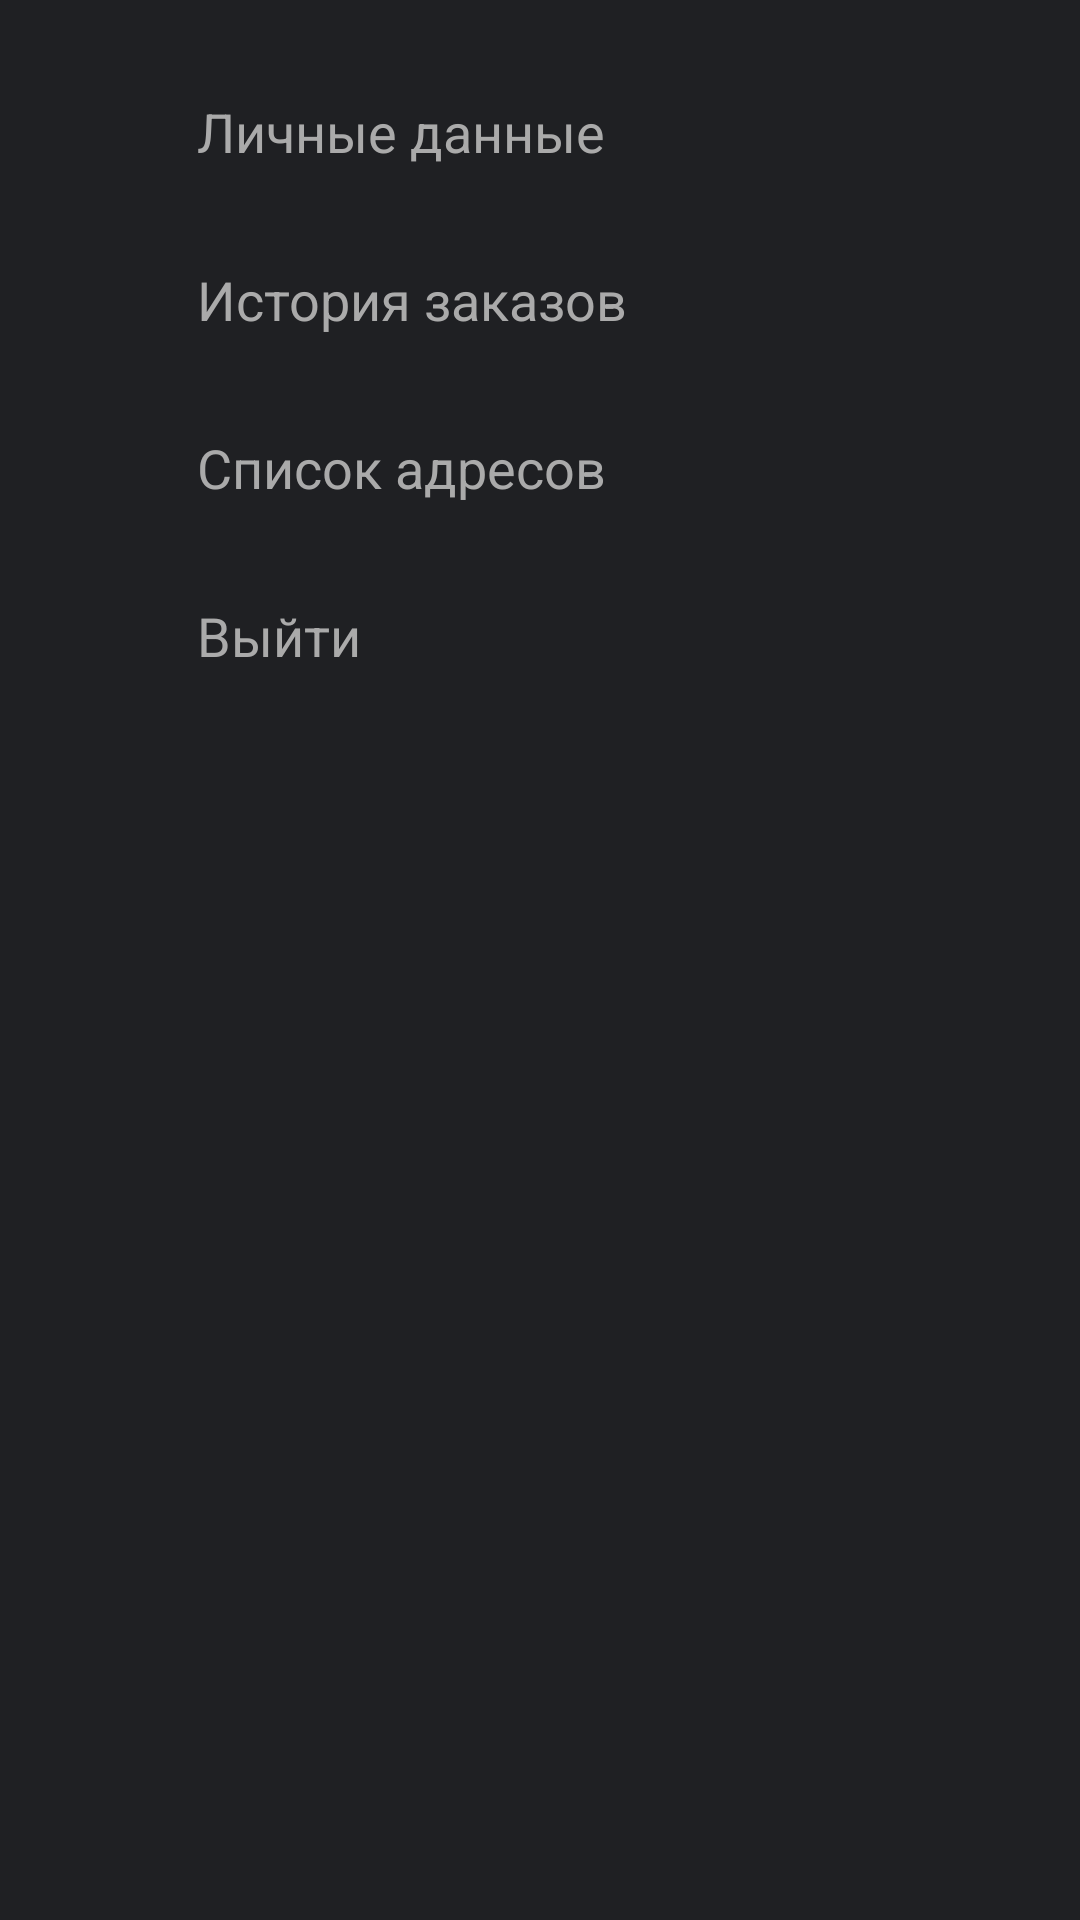

This screen was rendered from an Android layout file. Write that file and the resources it references.
<!-- AndroidManifest.xml: application theme Theme.CustomSplashScreenTheme -->
<!-- res/layout/fragment_profile_main.xml -->
<?xml version="1.0" encoding="utf-8"?>
<androidx.coordinatorlayout.widget.CoordinatorLayout xmlns:android="http://schemas.android.com/apk/res/android"
    xmlns:app="http://schemas.android.com/apk/res-auto"
    android:layout_width="match_parent"
    android:layout_height="match_parent"
    android:background="@mipmap/background"
    android:fitsSystemWindows="true">

    <com.google.android.material.appbar.AppBarLayout
        android:layout_width="match_parent"
        android:layout_height="wrap_content"
        android:background="@android:color/transparent"
        android:fitsSystemWindows="true">

        <com.google.android.material.appbar.CollapsingToolbarLayout
            android:id="@+id/toolbar_layout"
            android:layout_width="match_parent"
            android:layout_height="match_parent"
            android:fitsSystemWindows="true"
            app:contentScrim="?attr/colorPrimary"
            app:layout_scrollFlags="enterAlwaysCollapsed|scroll"
            app:toolbarId="@+id/toolbar">

            <androidx.appcompat.widget.LinearLayoutCompat
                android:layout_width="match_parent"
                android:layout_height="wrap_content"
                android:gravity="center"
                android:orientation="vertical">


                <com.google.android.material.imageview.ShapeableImageView
                    android:id="@+id/profile_photo"
                    android:layout_width="@dimen/heigt_width_110"
                    android:layout_height="@dimen/heigt_width_110"
                    android:layout_marginTop="@dimen/margin_89"
                    android:fitsSystemWindows="true"
                    android:scaleType="centerCrop"
                    android:src="@mipmap/notphoto"
                    app:layout_collapseMode="parallax"
                    app:shapeAppearanceOverlay="@style/ShapeAppearance.MyApp.LargeComponent" />

                <TextView
                    android:layout_width="wrap_content"
                    android:layout_height="wrap_content"
                    android:layout_marginTop="@dimen/margin_17"
                    android:text="@string/profile_name"
                    android:textColor="@color/white"
                    android:textSize="@dimen/text_size_26" />

                <TextView
                    android:layout_width="wrap_content"
                    android:layout_height="wrap_content"
                    android:layout_marginTop="@dimen/margin_24"
                    android:text="@string/profile_main_card_name"
                    android:textColor="@color/gray"
                    android:textSize="@dimen/text_size_22" />

                <TextView
                    android:layout_width="wrap_content"
                    android:layout_height="wrap_content"
                    android:layout_marginBottom="@dimen/margin_32"
                    android:text="@string/profile_main_skidka"
                    android:textColor="@color/orange"
                    android:textSize="@dimen/text_size_22" />


            </androidx.appcompat.widget.LinearLayoutCompat>


            <FrameLayout
                android:layout_width="match_parent"
                android:layout_height="wrap_content">

                <TextView
                    android:id="@+id/toolbar_title"
                    android:layout_width="match_parent"
                    android:layout_height="wrap_content"
                    android:layout_gravity="center"
                    android:gravity="center"
                    android:text="@string/profile_name_ab_title"
                    android:textColor="@color/white"
                    android:textSize="@dimen/text_size_20" />

                <com.google.android.material.appbar.MaterialToolbar
                    android:id="@+id/toolbar"
                    android:layout_width="match_parent"
                    android:layout_height="?attr/actionBarSize"
                    app:layout_collapseMode="pin"
                    app:navigationIcon="@drawable/menu_left_24">

                </com.google.android.material.appbar.MaterialToolbar>
            </FrameLayout>
        </com.google.android.material.appbar.CollapsingToolbarLayout>

    </com.google.android.material.appbar.AppBarLayout>

    <include
        android:id="@+id/nested_scroll"
        layout="@layout/profile_menu" />


</androidx.coordinatorlayout.widget.CoordinatorLayout>
<!-- res/layout/profile_menu.xml (included above) -->
<?xml version="1.0" encoding="utf-8"?>
<androidx.core.widget.NestedScrollView xmlns:android="http://schemas.android.com/apk/res/android"
    xmlns:app="http://schemas.android.com/apk/res-auto"
    android:layout_width="match_parent"
    android:layout_height="match_parent"
    android:background="@color/dark_gray"
    app:layout_behavior="@string/appbar_scrolling_view_behavior">

    <LinearLayout
        android:layout_width="match_parent"
        android:layout_height="match_parent"
        android:orientation="vertical">

        <LinearLayout
            android:id="@+id/menu_person_data"
            android:layout_width="match_parent"
            android:layout_height="@dimen/margin_56"
            android:layout_marginTop="@dimen/margin_16"
            android:background="@drawable/profile_layout_selector"
            android:clickable="true"
            android:focusable="true"
            android:gravity="center_vertical"
            android:orientation="horizontal">

            <androidx.appcompat.widget.AppCompatImageView
                android:layout_width="@dimen/heigt_width_24"
                android:layout_height="@dimen/heigt_width_24"
                android:layout_marginStart="@dimen/margin_16"
                android:scaleType="centerCrop"
                android:src="@drawable/profile_menu_person_24"
                android:tint="@drawable/profile_color_selector" />

            <TextView
                android:layout_width="wrap_content"
                android:layout_height="wrap_content"
                android:layout_marginStart="@dimen/margin_25_7"
                android:text="@string/profile_info_ab_title"
                android:textColor="@drawable/profile_color_selector"
                android:textSize="@dimen/text_size_18" />

        </LinearLayout>

        <LinearLayout
            android:layout_width="match_parent"
            android:layout_height="@dimen/heigt_width_56"
            android:background="@drawable/profile_layout_selector"
            android:clickable="true"
            android:focusable="true"
            android:gravity="center_vertical"
            android:orientation="horizontal">

            <androidx.appcompat.widget.AppCompatImageView
                android:layout_width="@dimen/heigt_width_24"
                android:layout_height="@dimen/heigt_width_24"
                android:layout_marginStart="@dimen/margin_16"
                android:scaleType="centerCrop"
                android:src="@drawable/profile_menu_history_24"
                android:tint="@drawable/profile_color_selector" />

            <TextView
                android:layout_width="wrap_content"
                android:layout_height="wrap_content"
                android:layout_marginStart="@dimen/margin_25_7"
                android:text="@string/activity_profile_menu_history_of_orders"
                android:textColor="@drawable/profile_color_selector"
                android:textSize="@dimen/text_size_18" />

        </LinearLayout>

        <LinearLayout
            android:layout_width="match_parent"
            android:layout_height="@dimen/heigt_width_56"
            android:background="@drawable/profile_layout_selector"
            android:clickable="true"
            android:focusable="true"
            android:gravity="center_vertical"
            android:orientation="horizontal">

            <androidx.appcompat.widget.AppCompatImageView
                android:layout_width="@dimen/heigt_width_24"
                android:layout_height="@dimen/heigt_width_24"
                android:layout_marginStart="@dimen/margin_16"
                android:scaleType="centerCrop"
                android:src="@drawable/profile_menu_adresses_24"
                android:tint="@drawable/profile_color_selector" />

            <TextView
                android:layout_width="wrap_content"
                android:layout_height="wrap_content"
                android:layout_marginStart="@dimen/margin_25_7"
                android:text="@string/activity_profile_menu_list_of_addresses"
                android:textColor="@drawable/profile_color_selector"
                android:textSize="@dimen/text_size_18" />

        </LinearLayout>

        <LinearLayout
            android:layout_width="match_parent"
            android:layout_height="@dimen/heigt_width_56"
            android:background="@drawable/profile_layout_selector"
            android:clickable="true"
            android:focusable="true"
            android:gravity="center_vertical"
            android:orientation="horizontal">

            <androidx.appcompat.widget.AppCompatImageView
                android:layout_width="@dimen/heigt_width_24"
                android:layout_height="@dimen/heigt_width_24"
                android:layout_marginStart="@dimen/margin_16"
                android:scaleType="centerCrop"
                android:src="@drawable/profile_menu_exit_24"
                android:tint="@drawable/profile_color_selector" />

            <TextView
                android:layout_width="wrap_content"
                android:layout_height="wrap_content"
                android:layout_marginStart="@dimen/margin_25_7"
                android:text="@string/activity_profile_menu_exit"
                android:textColor="@drawable/profile_color_selector"
                android:textSize="@dimen/text_size_18" />

        </LinearLayout>


    </LinearLayout>


</androidx.core.widget.NestedScrollView>
<!-- resources referenced by this layout -->
<resources>
  <color name="dark_gray">#1f2023</color>
  <color name="gray">#FFaaaaaa</color>
  <color name="orange">#f29200</color>
  <color name="white">#FFFFFFFF</color>
  <dimen name="heigt_width_110">110dp</dimen>
  <dimen name="heigt_width_24">24dp</dimen>
  <dimen name="heigt_width_56">56dp</dimen>
  <dimen name="margin_16">16dp</dimen>
  <dimen name="margin_17">17dp</dimen>
  <dimen name="margin_24">24dp</dimen>
  <dimen name="margin_25_7">25.7dp</dimen>
  <dimen name="margin_32">32dp</dimen>
  <dimen name="margin_56">56dp</dimen>
  <dimen name="margin_89">89dp</dimen>
  <dimen name="text_size_18">18sp</dimen>
  <dimen name="text_size_20">20sp</dimen>
  <dimen name="text_size_22">22sp</dimen>
  <dimen name="text_size_26">26sp</dimen>
  <!-- drawable profile_color_selector (drawable) -->
  <?xml version="1.0" encoding="utf-8"?>
  <selector xmlns:android="http://schemas.android.com/apk/res/android">
      <item android:state_pressed="true"
          android:color="@color/orange" /> 
      <item android:state_focused="true"
          android:color="@color/orange" /> 
      <item android:color="@color/gray" /> 
  </selector>
  <!-- drawable profile_layout_selector (drawable) -->
  <?xml version="1.0" encoding="utf-8"?>
  <selector xmlns:android="http://schemas.android.com/apk/res/android">
      <item android:state_pressed="true" android:drawable="@color/black"/> 
      <item android:state_focused="true" android:drawable="@color/black"/> 
      <item android:drawable="@color/dark_gray"/> 
  </selector>
  <string name="activity_profile_menu_exit">Выйти</string>
  <string name="activity_profile_menu_history_of_orders">История заказов</string>
  <string name="activity_profile_menu_list_of_addresses">Список адресов</string>
  <string name="profile_info_ab_title">Личные данные</string>
  <string name="profile_main_card_name">Карта сушиеда</string>
  <string name="profile_main_skidka">Скидка 5%</string>
  <string name="profile_name">Ольга Петрова</string>
  <string name="profile_name_ab_title">Личный кабинет</string>
  <style name="ShapeAppearance.MyApp.LargeComponent" parent="ShapeAppearance.MaterialComponents.LargeComponent">
          <item name="cornerFamily">rounded</item>
          <item name="cornerSize">55dp</item>
      </style>
  <style name="Theme.CustomSplashScreenTheme" parent="Theme.SplashScreen">
          <item name="windowSplashScreenBackground">@color/black</item>
          <item name="windowSplashScreenAnimatedIcon">@drawable/ic_splash</item>
          <item name="windowSplashScreenAnimationDuration">@dimen/splash_animation_duration</item>
          <item name="postSplashScreenTheme">@style/Theme.Block1</item>
          <item name="android:windowSplashScreenBrandingImage" tools:targetApi="s">
              @drawable/splash_text
          </item>
      </style>
  <color name="black">#FF000000</color>
  <!-- drawable ic_splash (drawable) -->
  <animated-vector xmlns:android="http://schemas.android.com/apk/res/android"
      android:drawable="@drawable/ic_splash_logo">
      <target
          android:name="logoGroup"
          android:animation="@animator/animation_splash" />
  </animated-vector>
  <dimen name="splash_animation_duration">3000</dimen>
  <style name="Theme.Block1" parent="Theme.MaterialComponents.DayNight.NoActionBar">
          <item name="colorPrimary">@color/dark_gray</item>
          <item name="colorPrimaryDark">@color/black</item>
          <item name="colorOnPrimary">@color/white</item>
          <item name="colorAccent">@color/orange</item>
          <item name="windowActionBar">false</item>
          <item name="windowActionBarOverlay">true</item>
          <item name="android:windowActionBarOverlay">true</item>
      </style>
  <!-- drawable splash_text (drawable) -->
  <layer-list xmlns:android="http://schemas.android.com/apk/res/android">
      <item
          android:drawable="@drawable/splash_niama"
          android:gravity="fill_vertical" />
  </layer-list>
</resources>
